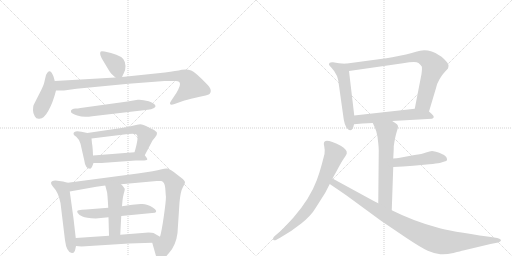
t = 0.00 s
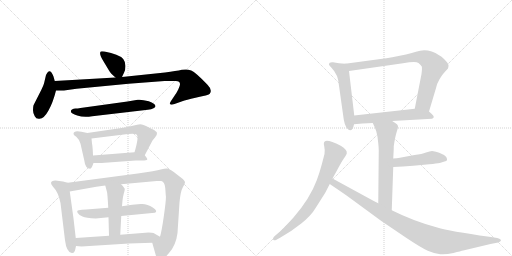
t = 2.84 s
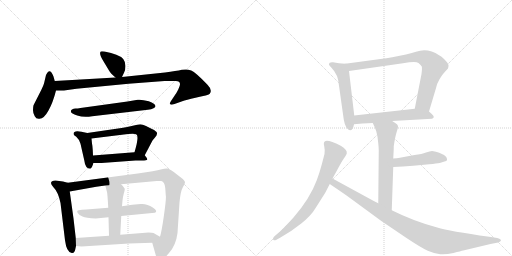
t = 5.67 s
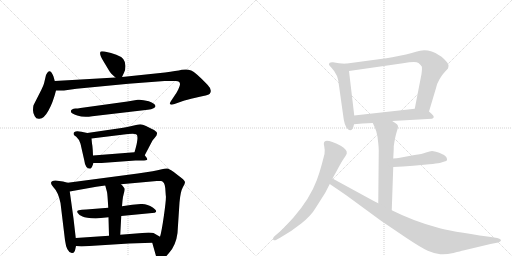
t = 8.51 s
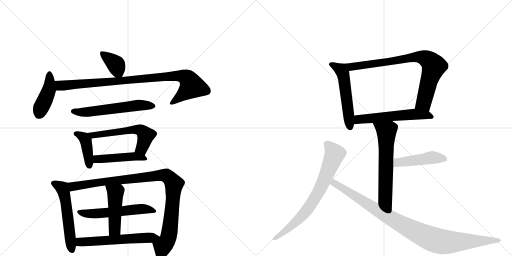
t = 11.35 s
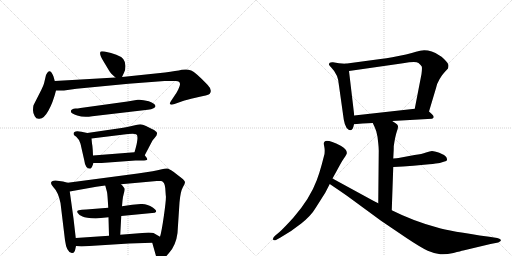
t = 14.18 s

The animated SVG that drew these frames (rendered in a browser with its animation timeline set to each time). Animation: 19 CSS @keyframes rules; one cycle of 14.18 s.

<svg version="1.1" viewBox="0 0 2048 1024" xmlns="http://www.w3.org/2000/svg">
  <g stroke="lightgray" stroke-dasharray="1,1" stroke-width="1" transform="scale(4, 4)">
    <line x1="0" y1="0" x2="256" y2="256"></line>
    <line x1="256" y1="0" x2="0" y2="256"></line>
    <line x1="128" y1="0" x2="128" y2="256"></line>
    <line x1="0" y1="128" x2="256" y2="128"></line>
    <line x1="256" y1="0" x2="512" y2="256"></line>
    <line x1="512" y1="0" x2="256" y2="256"></line>
    <line x1="384" y1="0" x2="384" y2="256"></line>
    <line x1="256" y1="128" x2="512" y2="128"></line>
  </g>
<g transform="scale(1, -1) translate(0, -850)">
   <style type="text/css">
    @keyframes keyframes0 {
      from {
       stroke: black;
       stroke-dashoffset: 370;
       stroke-width: 128;
       }
       55% {
       animation-timing-function: step-end;
       stroke: black;
       stroke-dashoffset: 0;
       stroke-width: 128;
       }
       to {
       stroke: black;
       stroke-width: 1024;
       }
       }
       #make-me-a-hanzi-animation-0 {
         animation: keyframes0 0.551107s both;
         animation-delay: 0.000000s;
         animation-timing-function: linear;
       }
    @keyframes keyframes1 {
      from {
       stroke: black;
       stroke-dashoffset: 424;
       stroke-width: 128;
       }
       58% {
       animation-timing-function: step-end;
       stroke: black;
       stroke-dashoffset: 0;
       stroke-width: 128;
       }
       to {
       stroke: black;
       stroke-width: 1024;
       }
       }
       #make-me-a-hanzi-animation-1 {
         animation: keyframes1 0.595052s both;
         animation-delay: 0.551107s;
         animation-timing-function: linear;
       }
    @keyframes keyframes2 {
      from {
       stroke: black;
       stroke-dashoffset: 927;
       stroke-width: 128;
       }
       75% {
       animation-timing-function: step-end;
       stroke: black;
       stroke-dashoffset: 0;
       stroke-width: 128;
       }
       to {
       stroke: black;
       stroke-width: 1024;
       }
       }
       #make-me-a-hanzi-animation-2 {
         animation: keyframes2 1.004395s both;
         animation-delay: 1.146159s;
         animation-timing-function: linear;
       }
    @keyframes keyframes3 {
      from {
       stroke: black;
       stroke-dashoffset: 578;
       stroke-width: 128;
       }
       65% {
       animation-timing-function: step-end;
       stroke: black;
       stroke-dashoffset: 0;
       stroke-width: 128;
       }
       to {
       stroke: black;
       stroke-width: 1024;
       }
       }
       #make-me-a-hanzi-animation-3 {
         animation: keyframes3 0.720378s both;
         animation-delay: 2.150553s;
         animation-timing-function: linear;
       }
    @keyframes keyframes4 {
      from {
       stroke: black;
       stroke-dashoffset: 406;
       stroke-width: 128;
       }
       57% {
       animation-timing-function: step-end;
       stroke: black;
       stroke-dashoffset: 0;
       stroke-width: 128;
       }
       to {
       stroke: black;
       stroke-width: 1024;
       }
       }
       #make-me-a-hanzi-animation-4 {
         animation: keyframes4 0.580404s both;
         animation-delay: 2.870931s;
         animation-timing-function: linear;
       }
    @keyframes keyframes5 {
      from {
       stroke: black;
       stroke-dashoffset: 568;
       stroke-width: 128;
       }
       65% {
       animation-timing-function: step-end;
       stroke: black;
       stroke-dashoffset: 0;
       stroke-width: 128;
       }
       to {
       stroke: black;
       stroke-width: 1024;
       }
       }
       #make-me-a-hanzi-animation-5 {
         animation: keyframes5 0.712240s both;
         animation-delay: 3.451335s;
         animation-timing-function: linear;
       }
    @keyframes keyframes6 {
      from {
       stroke: black;
       stroke-dashoffset: 465;
       stroke-width: 128;
       }
       60% {
       animation-timing-function: step-end;
       stroke: black;
       stroke-dashoffset: 0;
       stroke-width: 128;
       }
       to {
       stroke: black;
       stroke-width: 1024;
       }
       }
       #make-me-a-hanzi-animation-6 {
         animation: keyframes6 0.628418s both;
         animation-delay: 4.163574s;
         animation-timing-function: linear;
       }
    @keyframes keyframes7 {
      from {
       stroke: black;
       stroke-dashoffset: 549;
       stroke-width: 128;
       }
       64% {
       animation-timing-function: step-end;
       stroke: black;
       stroke-dashoffset: 0;
       stroke-width: 128;
       }
       to {
       stroke: black;
       stroke-width: 1024;
       }
       }
       #make-me-a-hanzi-animation-7 {
         animation: keyframes7 0.696777s both;
         animation-delay: 4.791992s;
         animation-timing-function: linear;
       }
    @keyframes keyframes8 {
      from {
       stroke: black;
       stroke-dashoffset: 995;
       stroke-width: 128;
       }
       76% {
       animation-timing-function: step-end;
       stroke: black;
       stroke-dashoffset: 0;
       stroke-width: 128;
       }
       to {
       stroke: black;
       stroke-width: 1024;
       }
       }
       #make-me-a-hanzi-animation-8 {
         animation: keyframes8 1.059733s both;
         animation-delay: 5.488770s;
         animation-timing-function: linear;
       }
    @keyframes keyframes9 {
      from {
       stroke: black;
       stroke-dashoffset: 549;
       stroke-width: 128;
       }
       64% {
       animation-timing-function: step-end;
       stroke: black;
       stroke-dashoffset: 0;
       stroke-width: 128;
       }
       to {
       stroke: black;
       stroke-width: 1024;
       }
       }
       #make-me-a-hanzi-animation-9 {
         animation: keyframes9 0.696777s both;
         animation-delay: 6.548503s;
         animation-timing-function: linear;
       }
    @keyframes keyframes10 {
      from {
       stroke: black;
       stroke-dashoffset: 465;
       stroke-width: 128;
       }
       60% {
       animation-timing-function: step-end;
       stroke: black;
       stroke-dashoffset: 0;
       stroke-width: 128;
       }
       to {
       stroke: black;
       stroke-width: 1024;
       }
       }
       #make-me-a-hanzi-animation-10 {
         animation: keyframes10 0.628418s both;
         animation-delay: 7.245280s;
         animation-timing-function: linear;
       }
    @keyframes keyframes11 {
      from {
       stroke: black;
       stroke-dashoffset: 583;
       stroke-width: 128;
       }
       65% {
       animation-timing-function: step-end;
       stroke: black;
       stroke-dashoffset: 0;
       stroke-width: 128;
       }
       to {
       stroke: black;
       stroke-width: 1024;
       }
       }
       #make-me-a-hanzi-animation-11 {
         animation: keyframes11 0.724447s both;
         animation-delay: 7.873698s;
         animation-timing-function: linear;
       }
    @keyframes keyframes12 {
      from {
       stroke: black;
       stroke-dashoffset: 534;
       stroke-width: 128;
       }
       63% {
       animation-timing-function: step-end;
       stroke: black;
       stroke-dashoffset: 0;
       stroke-width: 128;
       }
       to {
       stroke: black;
       stroke-width: 1024;
       }
       }
       #make-me-a-hanzi-animation-12 {
         animation: keyframes12 0.684570s both;
         animation-delay: 8.598145s;
         animation-timing-function: linear;
       }
    @keyframes keyframes13 {
      from {
       stroke: black;
       stroke-dashoffset: 805;
       stroke-width: 128;
       }
       72% {
       animation-timing-function: step-end;
       stroke: black;
       stroke-dashoffset: 0;
       stroke-width: 128;
       }
       to {
       stroke: black;
       stroke-width: 1024;
       }
       }
       #make-me-a-hanzi-animation-13 {
         animation: keyframes13 0.905111s both;
         animation-delay: 9.282715s;
         animation-timing-function: linear;
       }
    @keyframes keyframes14 {
      from {
       stroke: black;
       stroke-dashoffset: 567;
       stroke-width: 128;
       }
       65% {
       animation-timing-function: step-end;
       stroke: black;
       stroke-dashoffset: 0;
       stroke-width: 128;
       }
       to {
       stroke: black;
       stroke-width: 1024;
       }
       }
       #make-me-a-hanzi-animation-14 {
         animation: keyframes14 0.711426s both;
         animation-delay: 10.187826s;
         animation-timing-function: linear;
       }
    @keyframes keyframes15 {
      from {
       stroke: black;
       stroke-dashoffset: 627;
       stroke-width: 128;
       }
       67% {
       animation-timing-function: step-end;
       stroke: black;
       stroke-dashoffset: 0;
       stroke-width: 128;
       }
       to {
       stroke: black;
       stroke-width: 1024;
       }
       }
       #make-me-a-hanzi-animation-15 {
         animation: keyframes15 0.760254s both;
         animation-delay: 10.899251s;
         animation-timing-function: linear;
       }
    @keyframes keyframes16 {
      from {
       stroke: black;
       stroke-dashoffset: 463;
       stroke-width: 128;
       }
       60% {
       animation-timing-function: step-end;
       stroke: black;
       stroke-dashoffset: 0;
       stroke-width: 128;
       }
       to {
       stroke: black;
       stroke-width: 1024;
       }
       }
       #make-me-a-hanzi-animation-16 {
         animation: keyframes16 0.626790s both;
         animation-delay: 11.659505s;
         animation-timing-function: linear;
       }
    @keyframes keyframes17 {
      from {
       stroke: black;
       stroke-dashoffset: 733;
       stroke-width: 128;
       }
       70% {
       animation-timing-function: step-end;
       stroke: black;
       stroke-dashoffset: 0;
       stroke-width: 128;
       }
       to {
       stroke: black;
       stroke-width: 1024;
       }
       }
       #make-me-a-hanzi-animation-17 {
         animation: keyframes17 0.846517s both;
         animation-delay: 12.286296s;
         animation-timing-function: linear;
       }
    @keyframes keyframes18 {
      from {
       stroke: black;
       stroke-dashoffset: 983;
       stroke-width: 128;
       }
       76% {
       animation-timing-function: step-end;
       stroke: black;
       stroke-dashoffset: 0;
       stroke-width: 128;
       }
       to {
       stroke: black;
       stroke-width: 1024;
       }
       }
       #make-me-a-hanzi-animation-18 {
         animation: keyframes18 1.049967s both;
         animation-delay: 13.132813s;
         animation-timing-function: linear;
       }
</style>
<path d="M 488 542 L 496 559 Q 502 570 502 586 Q 502 602 493 614 Q 475 634 418 644 Q 406 646 403 644 Q 394 635 415 603 L 436 568 Q 442 556 462 540 C 480 525 480 525 488 542 Z" fill="lightgray"></path> 
<path d="M 219 526 L 214 544 Q 199 583 184 550 L 176 516 Q 173 506 165 490 L 134 429 Q 132 422 132 409 Q 132 396 139 385 Q 145 373 158 375 Q 176 375 194 408 Q 212 440 224 488 L 219 526 Z" fill="lightgray"></path> 
<path d="M 720 514 Q 721 508 713 492 Q 705 476 700 470 L 684 446 Q 677 436 681 433 Q 684 429 698 434 L 729 445 Q 744 450 782 459 Q 820 467 829 470 Q 842 473 843 485 Q 844 497 830 511 Q 782 561 765 568 Q 748 575 727 571 Q 706 566 660 560 L 488 542 L 462 540 L 219 526 C 189 524 194 488 224 488 L 256 488 L 306 495 L 514 515 L 658 526 L 698 526 Q 720 528 720 514 Z" fill="lightgray"></path> 
<path d="M 369 385 L 591 411 Q 606 412 614 417 Q 622 422 622 425 Q 622 436 595 445 Q 567 453 551 451 L 510 444 L 322 418 Q 310 416 302 416 Q 294 416 288 412 Q 282 408 284 403 Q 284 396 309 388 Q 334 379 369 385 Z" fill="lightgray"></path> 
<path d="M 372 228 L 371 250 Q 370 267 368 276 L 366 296 C 364 315 364 315 349 318 L 326 323 Q 294 330 294 314 Q 294 310 305 303 Q 315 295 322 275 L 337 209 Q 341 175 361 175 Q 365 176 369 185 L 374 198 L 372 228 Z" fill="lightgray"></path> 
<path d="M 546 312 Q 557 304 538 241 C 530 212 565 202 579 229 L 610 288 L 620 300 Q 629 310 628 318 Q 627 325 608 334 L 584 346 Q 570 352 561 353 Q 551 353 531 347 Q 510 341 486 338 L 349 318 C 319 314 336 292 366 296 L 512 314 L 530 315 Q 542 315 546 312 Z" fill="lightgray"></path> 
<path d="M 538 241 L 372 228 C 342 226 344 198 374 198 L 406 198 L 542 208 L 568 208 Q 587 208 589 212 Q 590 216 579 229 C 568 243 568 243 538 241 Z" fill="lightgray"></path> 
<path d="M 271 119 L 252 124 L 222 128 Q 204 128 204 118 Q 204 113 213 102 Q 233 82 242 38 L 260 -111 Q 266 -159 287 -162 Q 296 -164 300 -152 L 304 -134 L 303 -102 L 294 -24 L 279 84 C 275 114 274 118 271 119 Z" fill="lightgray"></path> 
<path d="M 484 113 L 627 126 L 645 126 Q 659 122 661 98 L 663 69 Q 666 60 656 -10 Q 646 -80 640 -97 C 633 -126 601 -92 609 -121 L 624 -174 Q 625 -188 638 -191 Q 655 -189 676 -162 Q 704 -131 710 -82 L 718 40 Q 722 85 731 100 Q 740 114 740 121 Q 740 127 726 138 L 695 162 Q 676 175 669 176 Q 662 177 643 172 Q 624 166 551 156 L 271 119 C 241 115 249 79 279 84 L 385 103 L 421 108 L 484 113 Z" fill="lightgray"></path> 
<path d="M 485 -14 L 619 -1 Q 634 4 611 20 Q 588 36 563 34 L 529 31 L 488 25 L 433 19 L 345 12 Q 325 11 315 9 Q 305 7 311 -2 Q 316 -11 330 -16 Q 343 -22 383 -24 L 434 -19 L 485 -14 Z" fill="lightgray"></path> 
<path d="M 481 -89 L 485 -14 L 488 25 L 490 48 Q 491 61 495 75 Q 499 88 499 94 Q 498 99 484 113 C 463 135 413 137 421 108 L 428 82 Q 430 73 433 19 L 434 -19 L 436 -93 C 437 -123 479 -119 481 -89 Z" fill="lightgray"></path> 
<path d="M 640 -97 L 614 -82 Q 610 -80 594 -80 L 481 -89 L 436 -93 L 303 -102 C 273 -104 274 -131 304 -134 L 326 -136 L 516 -124 L 609 -121 C 639 -120 666 -112 640 -97 Z" fill="lightgray"></path> 
<path d="M 1381 595 L 1356 597 L 1332 601 Q 1324 602 1319 599 Q 1316 596 1316 593 Q 1314 591 1325 580 Q 1354 551 1356 507 L 1375 372 Q 1382 329 1404 329 Q 1412 332 1416 353 L 1417 388 L 1396 566 C 1393 594 1393 594 1381 595 Z" fill="lightgray"></path> 
<path d="M 1716 404 L 1745 501 Q 1747 514 1758 533 Q 1768 551 1779 562 L 1792 576 Q 1794 582 1794 589 Q 1794 596 1776 614 Q 1758 632 1727 644 Q 1695 655 1664 643 Q 1650 638 1624 632 L 1569 621 Q 1546 617 1522 614 L 1381 595 C 1351 591 1366 562 1396 566 L 1612 597 Q 1664 606 1674 598 Q 1684 590 1687 584 Q 1689 578 1686 554 L 1659 415 C 1653 386 1707 375 1716 404 Z" fill="lightgray"></path> 
<path d="M 1569 366 L 1728 375 Q 1742 380 1728 393 L 1716 404 C 1699 419 1689 418 1659 415 L 1417 388 C 1387 385 1386 350 1416 353 L 1450 356 L 1491 358 L 1569 366 Z" fill="lightgray"></path> 
<path d="M 1491 358 L 1498 343 Q 1501 337 1505 325 L 1510 303 L 1513 277 Q 1515 259 1515 247 L 1513 37 C 1513 7 1566 -21 1567 9 L 1573 182 L 1573 216 L 1574 235 Q 1575 248 1575 265 Q 1581 306 1587 323 Q 1593 339 1592 346 Q 1591 352 1581 358 Q 1571 364 1569 366 C 1544 383 1478 385 1491 358 Z" fill="lightgray"></path> 
<path d="M 1573 182 L 1612 184 L 1653 187 L 1717 193 Q 1747 196 1759 198 L 1778 204 Q 1787 206 1788 210 Q 1789 214 1785 222 Q 1778 231 1757 239 Q 1736 246 1728 246 Q 1720 246 1704 240 Q 1688 234 1658 230 L 1594 218 Q 1589 218 1573 216 C 1543 212 1543 180 1573 182 Z" fill="lightgray"></path> 
<path d="M 1330 136 L 1346 165 Q 1365 202 1376 217.5 Q 1387 233 1387 236 Q 1390 251 1363 267 Q 1301 298 1296 280 Q 1294 276 1297 264.5 Q 1300 253 1298 234 L 1287 192 Q 1277 155 1267 129 Q 1240 56 1174 -20 Q 1137 -61 1118 -78 L 1100 -93 Q 1089 -104 1093 -108.5 Q 1097 -113 1104 -110 L 1122 -100 Q 1165 -76 1205 -44 Q 1245 -12 1263 19 L 1301 79 L 1319 114 L 1330 136 Z" fill="lightgray"></path> 
<path d="M 1513 37 L 1495 46 L 1330 136 C 1304 150 1294 131 1319 114 L 1335 103 Q 1375 76 1389 66 L 1524 -33 L 1626 -102 Q 1683 -140 1711 -153 Q 1739 -165 1761 -167 Q 1783 -169 1814 -162 Q 1844 -154 1853 -152 L 1962 -126 L 1993 -120 Q 2007 -113 2003 -109 Q 1999 -104 1989 -102 L 1957 -97 Q 1797 -75 1749 -60 Q 1655 -35 1567 9 L 1513 37 Z" fill="lightgray"></path> 
      <clipPath id="make-me-a-hanzi-clip-0">
      <path d="M 488 542 L 496 559 Q 502 570 502 586 Q 502 602 493 614 Q 475 634 418 644 Q 406 646 403 644 Q 394 635 415 603 L 436 568 Q 442 556 462 540 C 480 525 480 525 488 542 Z" fill="lightgray"></path>
      </clipPath>
      <path clip-path="url(#make-me-a-hanzi-clip-0)" d="M 411 637 L 463 592 L 481 551 " fill="none" id="make-me-a-hanzi-animation-0" stroke-dasharray="242 484" stroke-linecap="round"></path>

      <clipPath id="make-me-a-hanzi-clip-1">
      <path d="M 219 526 L 214 544 Q 199 583 184 550 L 176 516 Q 173 506 165 490 L 134 429 Q 132 422 132 409 Q 132 396 139 385 Q 145 373 158 375 Q 176 375 194 408 Q 212 440 224 488 L 219 526 Z" fill="lightgray"></path>
      </clipPath>
      <path clip-path="url(#make-me-a-hanzi-clip-1)" d="M 200 550 L 196 491 L 154 391 " fill="none" id="make-me-a-hanzi-animation-1" stroke-dasharray="296 592" stroke-linecap="round"></path>

      <clipPath id="make-me-a-hanzi-clip-2">
      <path d="M 720 514 Q 721 508 713 492 Q 705 476 700 470 L 684 446 Q 677 436 681 433 Q 684 429 698 434 L 729 445 Q 744 450 782 459 Q 820 467 829 470 Q 842 473 843 485 Q 844 497 830 511 Q 782 561 765 568 Q 748 575 727 571 Q 706 566 660 560 L 488 542 L 462 540 L 219 526 C 189 524 194 488 224 488 L 256 488 L 306 495 L 514 515 L 658 526 L 698 526 Q 720 528 720 514 Z" fill="lightgray"></path>
      </clipPath>
      <path clip-path="url(#make-me-a-hanzi-clip-2)" d="M 227 521 L 238 509 L 260 508 L 671 545 L 737 543 L 754 531 L 766 503 L 686 439 " fill="none" id="make-me-a-hanzi-animation-2" stroke-dasharray="799 1598" stroke-linecap="round"></path>

      <clipPath id="make-me-a-hanzi-clip-3">
      <path d="M 369 385 L 591 411 Q 606 412 614 417 Q 622 422 622 425 Q 622 436 595 445 Q 567 453 551 451 L 510 444 L 322 418 Q 310 416 302 416 Q 294 416 288 412 Q 282 408 284 403 Q 284 396 309 388 Q 334 379 369 385 Z" fill="lightgray"></path>
      </clipPath>
      <path clip-path="url(#make-me-a-hanzi-clip-3)" d="M 293 404 L 358 402 L 557 430 L 613 426 " fill="none" id="make-me-a-hanzi-animation-3" stroke-dasharray="450 900" stroke-linecap="round"></path>

      <clipPath id="make-me-a-hanzi-clip-4">
      <path d="M 372 228 L 371 250 Q 370 267 368 276 L 366 296 C 364 315 364 315 349 318 L 326 323 Q 294 330 294 314 Q 294 310 305 303 Q 315 295 322 275 L 337 209 Q 341 175 361 175 Q 365 176 369 185 L 374 198 L 372 228 Z" fill="lightgray"></path>
      </clipPath>
      <path clip-path="url(#make-me-a-hanzi-clip-4)" d="M 305 314 L 328 305 L 343 288 L 358 186 " fill="none" id="make-me-a-hanzi-animation-4" stroke-dasharray="278 556" stroke-linecap="round"></path>

      <clipPath id="make-me-a-hanzi-clip-5">
      <path d="M 546 312 Q 557 304 538 241 C 530 212 565 202 579 229 L 610 288 L 620 300 Q 629 310 628 318 Q 627 325 608 334 L 584 346 Q 570 352 561 353 Q 551 353 531 347 Q 510 341 486 338 L 349 318 C 319 314 336 292 366 296 L 512 314 L 530 315 Q 542 315 546 312 Z" fill="lightgray"></path>
      </clipPath>
      <path clip-path="url(#make-me-a-hanzi-clip-5)" d="M 357 316 L 374 310 L 544 333 L 561 330 L 583 309 L 581 296 L 568 258 L 548 251 " fill="none" id="make-me-a-hanzi-animation-5" stroke-dasharray="440 880" stroke-linecap="round"></path>

      <clipPath id="make-me-a-hanzi-clip-6">
      <path d="M 538 241 L 372 228 C 342 226 344 198 374 198 L 406 198 L 542 208 L 568 208 Q 587 208 589 212 Q 590 216 579 229 C 568 243 568 243 538 241 Z" fill="lightgray"></path>
      </clipPath>
      <path clip-path="url(#make-me-a-hanzi-clip-6)" d="M 379 206 L 396 215 L 541 225 L 584 214 " fill="none" id="make-me-a-hanzi-animation-6" stroke-dasharray="337 674" stroke-linecap="round"></path>

      <clipPath id="make-me-a-hanzi-clip-7">
      <path d="M 271 119 L 252 124 L 222 128 Q 204 128 204 118 Q 204 113 213 102 Q 233 82 242 38 L 260 -111 Q 266 -159 287 -162 Q 296 -164 300 -152 L 304 -134 L 303 -102 L 294 -24 L 279 84 C 275 114 274 118 271 119 Z" fill="lightgray"></path>
      </clipPath>
      <path clip-path="url(#make-me-a-hanzi-clip-7)" d="M 213 118 L 250 96 L 254 84 L 289 -151 " fill="none" id="make-me-a-hanzi-animation-7" stroke-dasharray="421 842" stroke-linecap="round"></path>

      <clipPath id="make-me-a-hanzi-clip-8">
      <path d="M 484 113 L 627 126 L 645 126 Q 659 122 661 98 L 663 69 Q 666 60 656 -10 Q 646 -80 640 -97 C 633 -126 601 -92 609 -121 L 624 -174 Q 625 -188 638 -191 Q 655 -189 676 -162 Q 704 -131 710 -82 L 718 40 Q 722 85 731 100 Q 740 114 740 121 Q 740 127 726 138 L 695 162 Q 676 175 669 176 Q 662 177 643 172 Q 624 166 551 156 L 271 119 C 241 115 249 79 279 84 L 385 103 L 421 108 L 484 113 Z" fill="lightgray"></path>
      </clipPath>
      <path clip-path="url(#make-me-a-hanzi-clip-8)" d="M 279 115 L 292 104 L 565 141 L 656 150 L 672 143 L 696 110 L 686 -11 L 671 -109 L 651 -135 L 640 -177 " fill="none" id="make-me-a-hanzi-animation-8" stroke-dasharray="867 1734" stroke-linecap="round"></path>

      <clipPath id="make-me-a-hanzi-clip-9">
      <path d="M 485 -14 L 619 -1 Q 634 4 611 20 Q 588 36 563 34 L 529 31 L 488 25 L 433 19 L 345 12 Q 325 11 315 9 Q 305 7 311 -2 Q 316 -11 330 -16 Q 343 -22 383 -24 L 434 -19 L 485 -14 Z" fill="lightgray"></path>
      </clipPath>
      <path clip-path="url(#make-me-a-hanzi-clip-9)" d="M 322 0 L 375 -6 L 559 14 L 613 9 " fill="none" id="make-me-a-hanzi-animation-9" stroke-dasharray="421 842" stroke-linecap="round"></path>

      <clipPath id="make-me-a-hanzi-clip-10">
      <path d="M 481 -89 L 485 -14 L 488 25 L 490 48 Q 491 61 495 75 Q 499 88 499 94 Q 498 99 484 113 C 463 135 413 137 421 108 L 428 82 Q 430 73 433 19 L 434 -19 L 436 -93 C 437 -123 479 -119 481 -89 Z" fill="lightgray"></path>
      </clipPath>
      <path clip-path="url(#make-me-a-hanzi-clip-10)" d="M 429 103 L 462 76 L 459 -65 L 443 -85 " fill="none" id="make-me-a-hanzi-animation-10" stroke-dasharray="337 674" stroke-linecap="round"></path>

      <clipPath id="make-me-a-hanzi-clip-11">
      <path d="M 640 -97 L 614 -82 Q 610 -80 594 -80 L 481 -89 L 436 -93 L 303 -102 C 273 -104 274 -131 304 -134 L 326 -136 L 516 -124 L 609 -121 C 639 -120 666 -112 640 -97 Z" fill="lightgray"></path>
      </clipPath>
      <path clip-path="url(#make-me-a-hanzi-clip-11)" d="M 311 -107 L 319 -118 L 333 -119 L 632 -97 " fill="none" id="make-me-a-hanzi-animation-11" stroke-dasharray="455 910" stroke-linecap="round"></path>

      <clipPath id="make-me-a-hanzi-clip-12">
      <path d="M 1381 595 L 1356 597 L 1332 601 Q 1324 602 1319 599 Q 1316 596 1316 593 Q 1314 591 1325 580 Q 1354 551 1356 507 L 1375 372 Q 1382 329 1404 329 Q 1412 332 1416 353 L 1417 388 L 1396 566 C 1393 594 1393 594 1381 595 Z" fill="lightgray"></path>
      </clipPath>
      <path clip-path="url(#make-me-a-hanzi-clip-12)" d="M 1327 591 L 1366 569 L 1372 556 L 1401 339 " fill="none" id="make-me-a-hanzi-animation-12" stroke-dasharray="406 812" stroke-linecap="round"></path>

      <clipPath id="make-me-a-hanzi-clip-13">
      <path d="M 1716 404 L 1745 501 Q 1747 514 1758 533 Q 1768 551 1779 562 L 1792 576 Q 1794 582 1794 589 Q 1794 596 1776 614 Q 1758 632 1727 644 Q 1695 655 1664 643 Q 1650 638 1624 632 L 1569 621 Q 1546 617 1522 614 L 1381 595 C 1351 591 1366 562 1396 566 L 1612 597 Q 1664 606 1674 598 Q 1684 590 1687 584 Q 1689 578 1686 554 L 1659 415 C 1653 386 1707 375 1716 404 Z" fill="lightgray"></path>
      </clipPath>
      <path clip-path="url(#make-me-a-hanzi-clip-13)" d="M 1389 593 L 1398 585 L 1417 584 L 1679 623 L 1710 613 L 1734 584 L 1695 439 L 1668 421 " fill="none" id="make-me-a-hanzi-animation-13" stroke-dasharray="677 1354" stroke-linecap="round"></path>

      <clipPath id="make-me-a-hanzi-clip-14">
      <path d="M 1569 366 L 1728 375 Q 1742 380 1728 393 L 1716 404 C 1699 419 1689 418 1659 415 L 1417 388 C 1387 385 1386 350 1416 353 L 1450 356 L 1491 358 L 1569 366 Z" fill="lightgray"></path>
      </clipPath>
      <path clip-path="url(#make-me-a-hanzi-clip-14)" d="M 1421 359 L 1442 374 L 1654 393 L 1726 384 " fill="none" id="make-me-a-hanzi-animation-14" stroke-dasharray="439 878" stroke-linecap="round"></path>

      <clipPath id="make-me-a-hanzi-clip-15">
      <path d="M 1491 358 L 1498 343 Q 1501 337 1505 325 L 1510 303 L 1513 277 Q 1515 259 1515 247 L 1513 37 C 1513 7 1566 -21 1567 9 L 1573 182 L 1573 216 L 1574 235 Q 1575 248 1575 265 Q 1581 306 1587 323 Q 1593 339 1592 346 Q 1591 352 1581 358 Q 1571 364 1569 366 C 1544 383 1478 385 1491 358 Z" fill="lightgray"></path>
      </clipPath>
      <path clip-path="url(#make-me-a-hanzi-clip-15)" d="M 1499 357 L 1546 324 L 1541 54 L 1563 17 " fill="none" id="make-me-a-hanzi-animation-15" stroke-dasharray="499 998" stroke-linecap="round"></path>

      <clipPath id="make-me-a-hanzi-clip-16">
      <path d="M 1573 182 L 1612 184 L 1653 187 L 1717 193 Q 1747 196 1759 198 L 1778 204 Q 1787 206 1788 210 Q 1789 214 1785 222 Q 1778 231 1757 239 Q 1736 246 1728 246 Q 1720 246 1704 240 Q 1688 234 1658 230 L 1594 218 Q 1589 218 1573 216 C 1543 212 1543 180 1573 182 Z" fill="lightgray"></path>
      </clipPath>
      <path clip-path="url(#make-me-a-hanzi-clip-16)" d="M 1579 188 L 1589 199 L 1719 219 L 1779 214 " fill="none" id="make-me-a-hanzi-animation-16" stroke-dasharray="335 670" stroke-linecap="round"></path>

      <clipPath id="make-me-a-hanzi-clip-17">
      <path d="M 1330 136 L 1346 165 Q 1365 202 1376 217.5 Q 1387 233 1387 236 Q 1390 251 1363 267 Q 1301 298 1296 280 Q 1294 276 1297 264.5 Q 1300 253 1298 234 L 1287 192 Q 1277 155 1267 129 Q 1240 56 1174 -20 Q 1137 -61 1118 -78 L 1100 -93 Q 1089 -104 1093 -108.5 Q 1097 -113 1104 -110 L 1122 -100 Q 1165 -76 1205 -44 Q 1245 -12 1263 19 L 1301 79 L 1319 114 L 1330 136 Z" fill="lightgray"></path>
      </clipPath>
      <path clip-path="url(#make-me-a-hanzi-clip-17)" d="M 1306 276 L 1339 234 L 1281 96 L 1247 37 L 1199 -23 L 1099 -105 " fill="none" id="make-me-a-hanzi-animation-17" stroke-dasharray="605 1210" stroke-linecap="round"></path>

      <clipPath id="make-me-a-hanzi-clip-18">
      <path d="M 1513 37 L 1495 46 L 1330 136 C 1304 150 1294 131 1319 114 L 1335 103 Q 1375 76 1389 66 L 1524 -33 L 1626 -102 Q 1683 -140 1711 -153 Q 1739 -165 1761 -167 Q 1783 -169 1814 -162 Q 1844 -154 1853 -152 L 1962 -126 L 1993 -120 Q 2007 -113 2003 -109 Q 1999 -104 1989 -102 L 1957 -97 Q 1797 -75 1749 -60 Q 1655 -35 1567 9 L 1513 37 Z" fill="lightgray"></path>
      </clipPath>
      <path clip-path="url(#make-me-a-hanzi-clip-18)" d="M 1334 127 L 1349 108 L 1534 -6 L 1720 -103 L 1776 -118 L 1994 -110 " fill="none" id="make-me-a-hanzi-animation-18" stroke-dasharray="855 1710" stroke-linecap="round"></path>

</g>
</svg>
